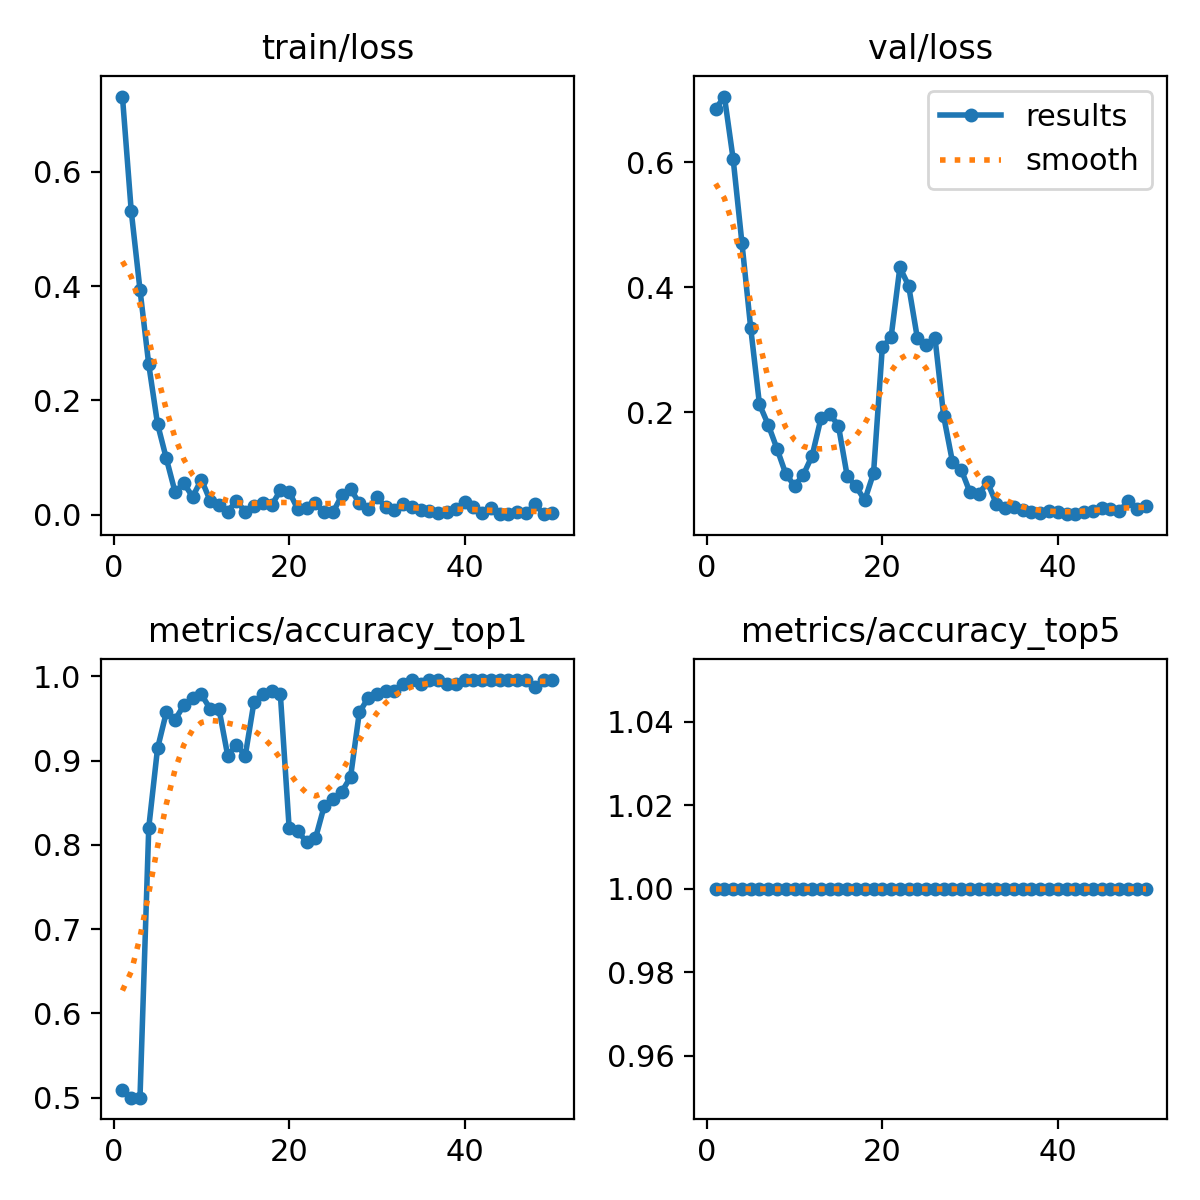

The file beside this chart, header and first rows:
epoch, time, train/loss, metrics/accuracy_top1, metrics/accuracy_top5, val/loss, lr/pg0, lr/pg1, lr/pg2
1, 23.64, 0.7312, 0.5085, 1, 0.6854, 0.0001167, 0.0001167, 0.0001167
2, 53.28, 0.5316, 0.5, 1, 0.705, 0.0002451, 0.0002451, 0.0002451
3, 78.29, 0.3936, 0.5, 1, 0.6048, 0.0003682, 0.0003682, 0.0003682
4, 104.3, 0.2628, 0.8205, 1, 0.4707, 0.0004861, 0.0004861, 0.0004861
5, 129.2, 0.1589, 0.9145, 1, 0.3346, 0.0005986, 0.0005986, 0.0005986
6, 155.8, 0.09865, 0.9573, 1, 0.2126, 0.0007059, 0.0007059, 0.0007059
7, 183.1, 0.03977, 0.9487, 1, 0.1799, 0.0008079, 0.0008079, 0.0008079
8, 208.2, 0.05526, 0.9658, 1, 0.1416, 0.0009047, 0.0009047, 0.0009047
9, 232.5, 0.03137, 0.9744, 1, 0.1013, 0.0009961, 0.0009961, 0.0009961
10, 256.4, 0.06166, 0.9786, 1, 0.08226, 0.001082, 0.001082, 0.001082
11, 278.9, 0.02467, 0.9615, 1, 0.1001, 0.001163, 0.001163, 0.001163
12, 301.6, 0.01694, 0.9615, 1, 0.1304, 0.001239, 0.001239, 0.001239
13, 324.5, 0.00566, 0.906, 1, 0.1901, 0.001271, 0.001271, 0.001271
14, 350, 0.02458, 0.9188, 1, 0.1979, 0.001238, 0.001238, 0.001238
15, 374, 0.00527, 0.906, 1, 0.1783, 0.001205, 0.001205, 0.001205
16, 397.6, 0.01528, 0.9701, 1, 0.09792, 0.001172, 0.001172, 0.001172
17, 431.3, 0.01997, 0.9786, 1, 0.08136, 0.001139, 0.001139, 0.001139
18, 456.8, 0.01649, 0.9829, 1, 0.05942, 0.001106, 0.001106, 0.001106
19, 480.8, 0.04261, 0.9786, 1, 0.1026, 0.001073, 0.001073, 0.001073
20, 507.6, 0.04037, 0.8205, 1, 0.3039, 0.00104, 0.00104, 0.00104
21, 531.7, 0.00938, 0.8162, 1, 0.3202, 0.001007, 0.001007, 0.001007
22, 555.8, 0.01185, 0.8034, 1, 0.4316, 0.0009739, 0.0009739, 0.0009739
23, 582.3, 0.02043, 0.8077, 1, 0.4025, 0.0009409, 0.0009409, 0.0009409
24, 605.9, 0.0051, 0.8461, 1, 0.3182, 0.0009078, 0.0009078, 0.0009078
25, 629.7, 0.00445, 0.8547, 1, 0.3073, 0.0008748, 0.0008748, 0.0008748
26, 652.3, 0.03379, 0.8632, 1, 0.3194, 0.0008418, 0.0008418, 0.0008418
27, 674.5, 0.04538, 0.8803, 1, 0.1933, 0.0008088, 0.0008088, 0.0008088
28, 696.6, 0.02025, 0.9573, 1, 0.1205, 0.0007758, 0.0007758, 0.0007758
29, 721.6, 0.0105, 0.9744, 1, 0.108, 0.0007428, 0.0007428, 0.0007428
30, 749.3, 0.03042, 0.9786, 1, 0.07174, 0.0007098, 0.0007098, 0.0007098
31, 773.5, 0.01386, 0.9829, 1, 0.06987, 0.0006768, 0.0006768, 0.0006768
32, 796.9, 0.00895, 0.9829, 1, 0.08778, 0.0006438, 0.0006438, 0.0006438
33, 821.3, 0.01938, 0.9915, 1, 0.05367, 0.0006108, 0.0006108, 0.0006108
34, 844.3, 0.01441, 0.9957, 1, 0.04646, 0.0005778, 0.0005778, 0.0005778
35, 866.6, 0.00757, 0.9915, 1, 0.0479, 0.0005448, 0.0005448, 0.0005448
36, 889.8, 0.00683, 0.9957, 1, 0.04343, 0.0005118, 0.0005118, 0.0005118
37, 913.4, 0.00365, 0.9957, 1, 0.04075, 0.0004788, 0.0004788, 0.0004788
38, 935.9, 0.00539, 0.9915, 1, 0.0393, 0.0004458, 0.0004458, 0.0004458
39, 958.7, 0.00928, 0.9915, 1, 0.04134, 0.0004127, 0.0004127, 0.0004127
40, 982, 0.02249, 0.9957, 1, 0.04072, 0.0003797, 0.0003797, 0.0003797
41, 1005, 0.01416, 0.9957, 1, 0.03705, 0.0003467, 0.0003467, 0.0003467
42, 1029, 0.00297, 0.9957, 1, 0.03805, 0.0003137, 0.0003137, 0.0003137
43, 1055, 0.01261, 0.9957, 1, 0.04004, 0.0002807, 0.0002807, 0.0002807
44, 1079, 0.00107, 0.9957, 1, 0.04205, 0.0002477, 0.0002477, 0.0002477
45, 1103, 0.00144, 0.9957, 1, 0.04719, 0.0002147, 0.0002147, 0.0002147
46, 1125, 0.00533, 0.9957, 1, 0.04564, 0.0001817, 0.0001817, 0.0001817
47, 1146, 0.00296, 0.9957, 1, 0.04152, 0.0001487, 0.0001487, 0.0001487
48, 1171, 0.01805, 0.9872, 1, 0.05781, 0.0001157, 0.0001157, 0.0001157
49, 1193, 0.00218, 0.9957, 1, 0.04477, 8.26832e-05, 8.26832e-05, 8.26832e-05
50, 1215, 0.00265, 0.9957, 1, 0.04938, 4.96766e-05, 4.96766e-05, 4.96766e-05
